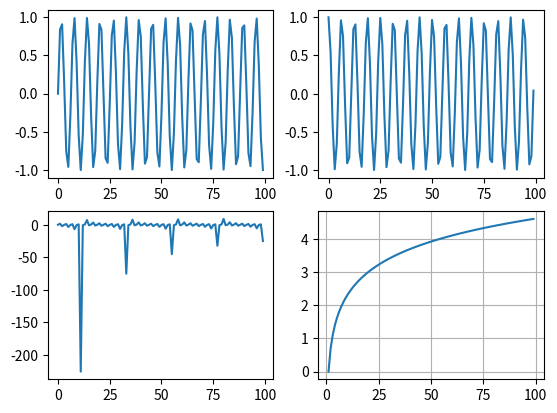

Here is the Python script that generated this plot:
import numpy as np

import matplotlib.pyplot as plt

x=np.arange(100)

fig, axs=plt.subplots(2,2)

axs[0,0].plot(x,np.sin(x))

axs[0,1].plot(x,np.cos(x))

axs[1,0].plot(x,np.tan(x))

axs[1,1].plot(x,np.log(x))

plt.grid()
# plt.show()
plt.savefig("exportingPlots.png", 
            dpi=1080,
            transparent=True)